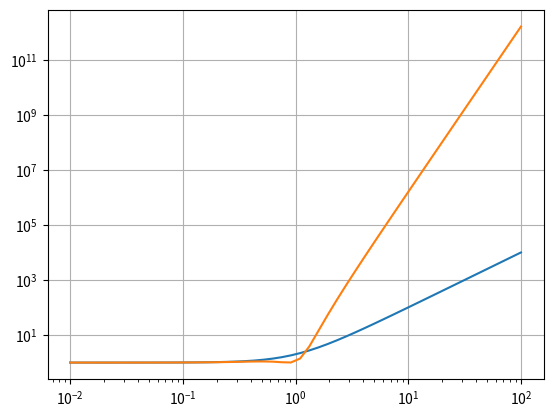

Generate this figure with matplotlib:
import matplotlib.pyplot as plt
import numpy as np
import numpy.polynomial.polynomial as poly

"""1st kind chebyshev polynomial returns an even function when n is
    even and returns an odd function when n is odd."""
def Cheby1(n: int):
    x2 = poly.Polynomial([0,2])
    if (n == 0):
        return poly.Polynomial([1])
    elif (n == 1):
        return poly.Polynomial([0,1])
    else:
        return poly.polysub( \
            poly.polymul(x2,Cheby1(n-1)), \
            Cheby1(n-2))

def Cheby1HDenom(n: int, eps: float):
    c = Cheby1(n)
    c2 = poly.polymul(c, c)
    eps_c2 = poly.polymul([eps], c2)
    return poly.polyadd([1], eps_c2)
    
    
def main() :
    w = np.logspace(-2,2)
    hbw = np.zeros([len(w)])
    for i in range(len(w)):
        hbw[i] = 1 + w[i]**2
    plt.grid(True)
    plt.loglog(w,hbw)
    c1 = Cheby1HDenom(3, 0.1) # 3rd order chebyshev filter with eps = 0.1
    hbw2 = poly.polyval(w, c1[0].coef) # calc the chebyshev response.
    plt.loglog(w, hbw2)
    plt.show()

if (__name__ == "__main__"):
    main()